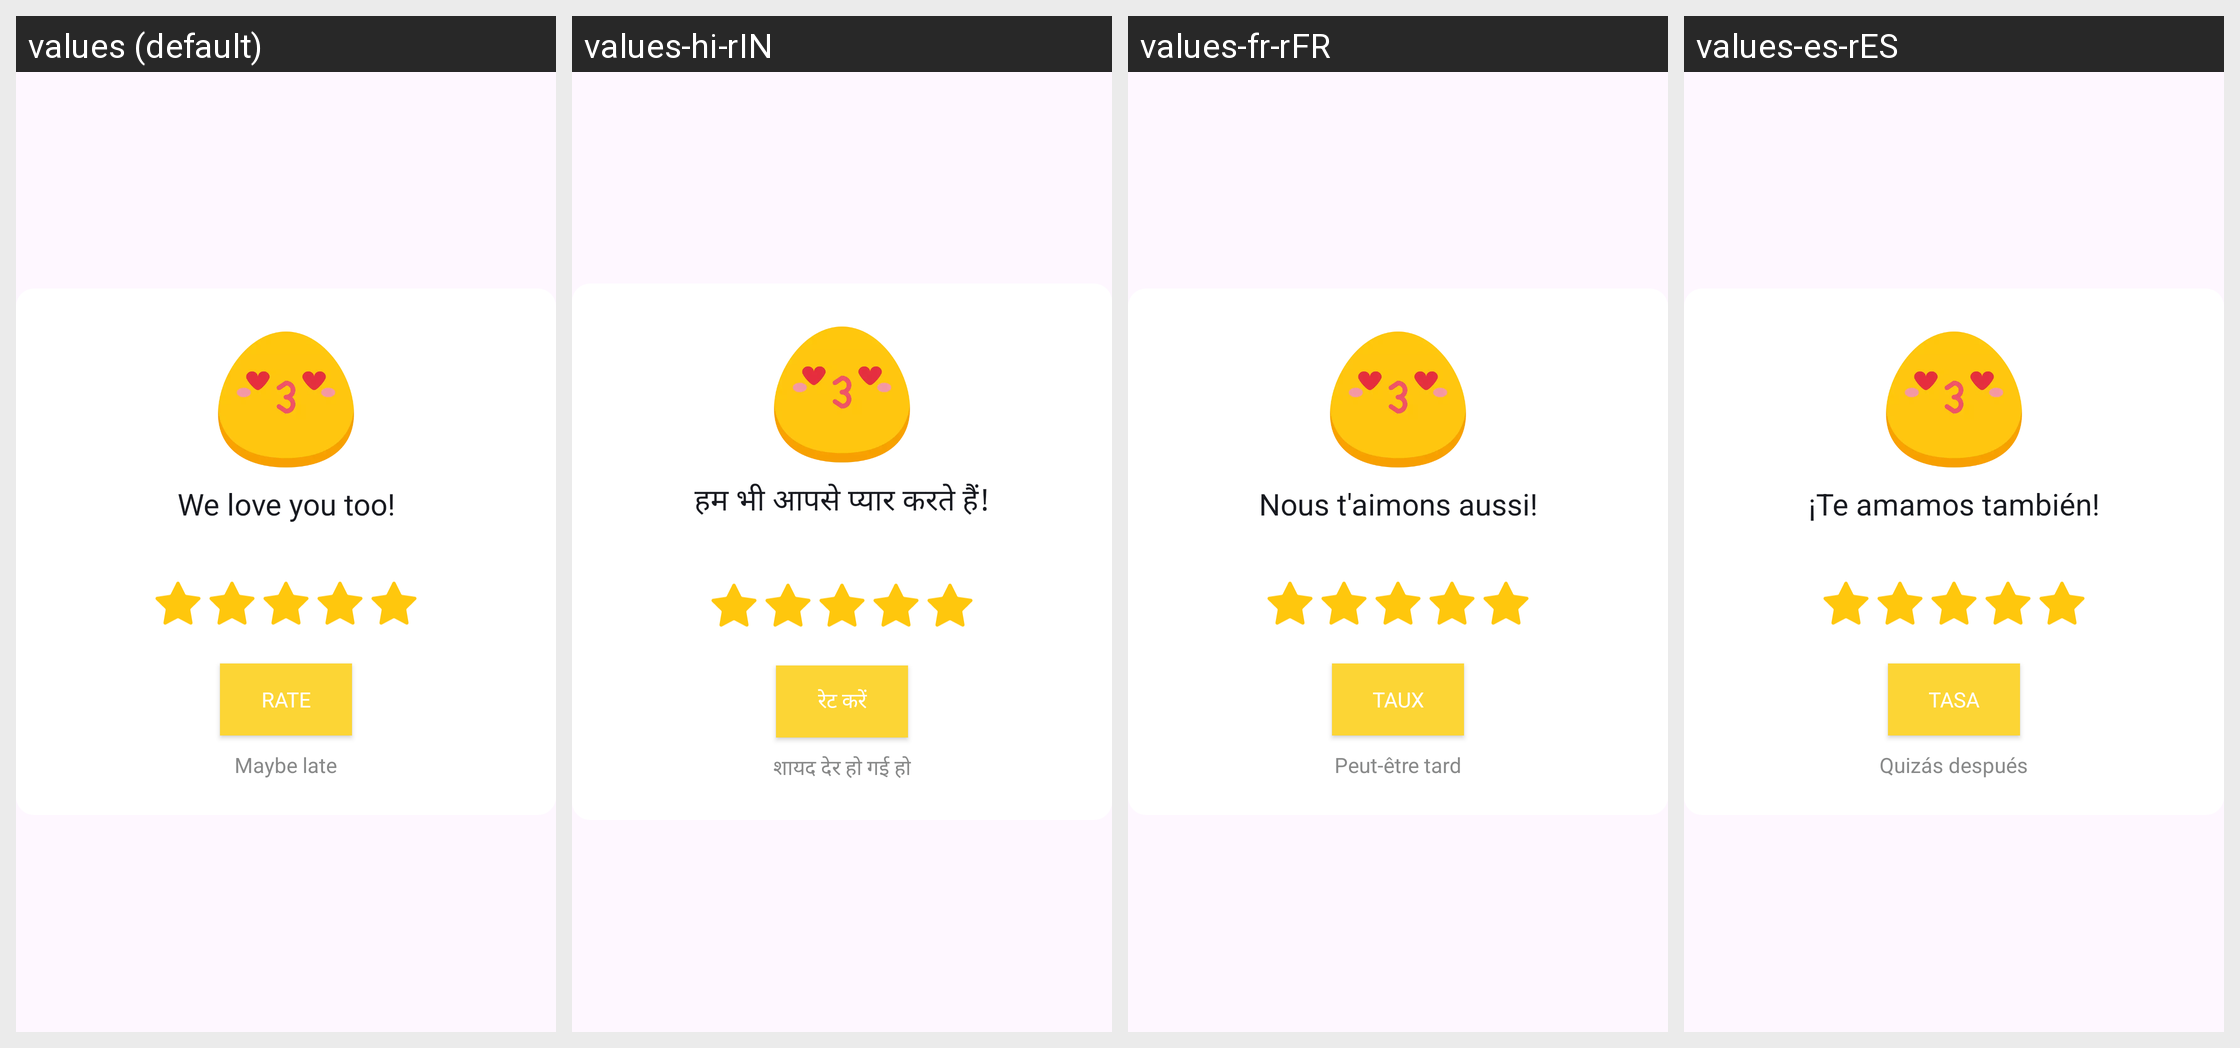

For this localized Android screen grid, give each drawn string resource with its value in every locale shown.
Android screen res/layout/layout_rating_dialog.xml rendered under 4 locales, left to right: values (default), values-hi-rIN, values-fr-rFR, values-es-rES. Device: Nexus 5 (rendered at 1080×1920; each locale shown at half size, 540×960, under a caption strip naming it); theme Theme.Baseproject.
Other locales in the repository, not shown: values-pt-rPT.
Strings drawn on this screen, with the default value and each locale's value (text and hints the layout hard-codes, and strings that could not be matched under every locale, appear in the picture but are not listed):

str_title_rate_dialog_45
  values: We love you too!
  values-hi-rIN: हम भी आपसे प्यार करते हैं!
  values-fr-rFR: Nous t'aimons aussi!
  values-es-rES: ¡Te amamos también!

str_rate
  values: Rate
  values-hi-rIN: रेट करें
  values-fr-rFR: Taux
  values-es-rES: Tasa

str_maybe_late
  values: Maybe late
  values-hi-rIN: शायद देर हो गई हो
  values-fr-rFR: Peut-être tard
  values-es-rES: Quizás después
